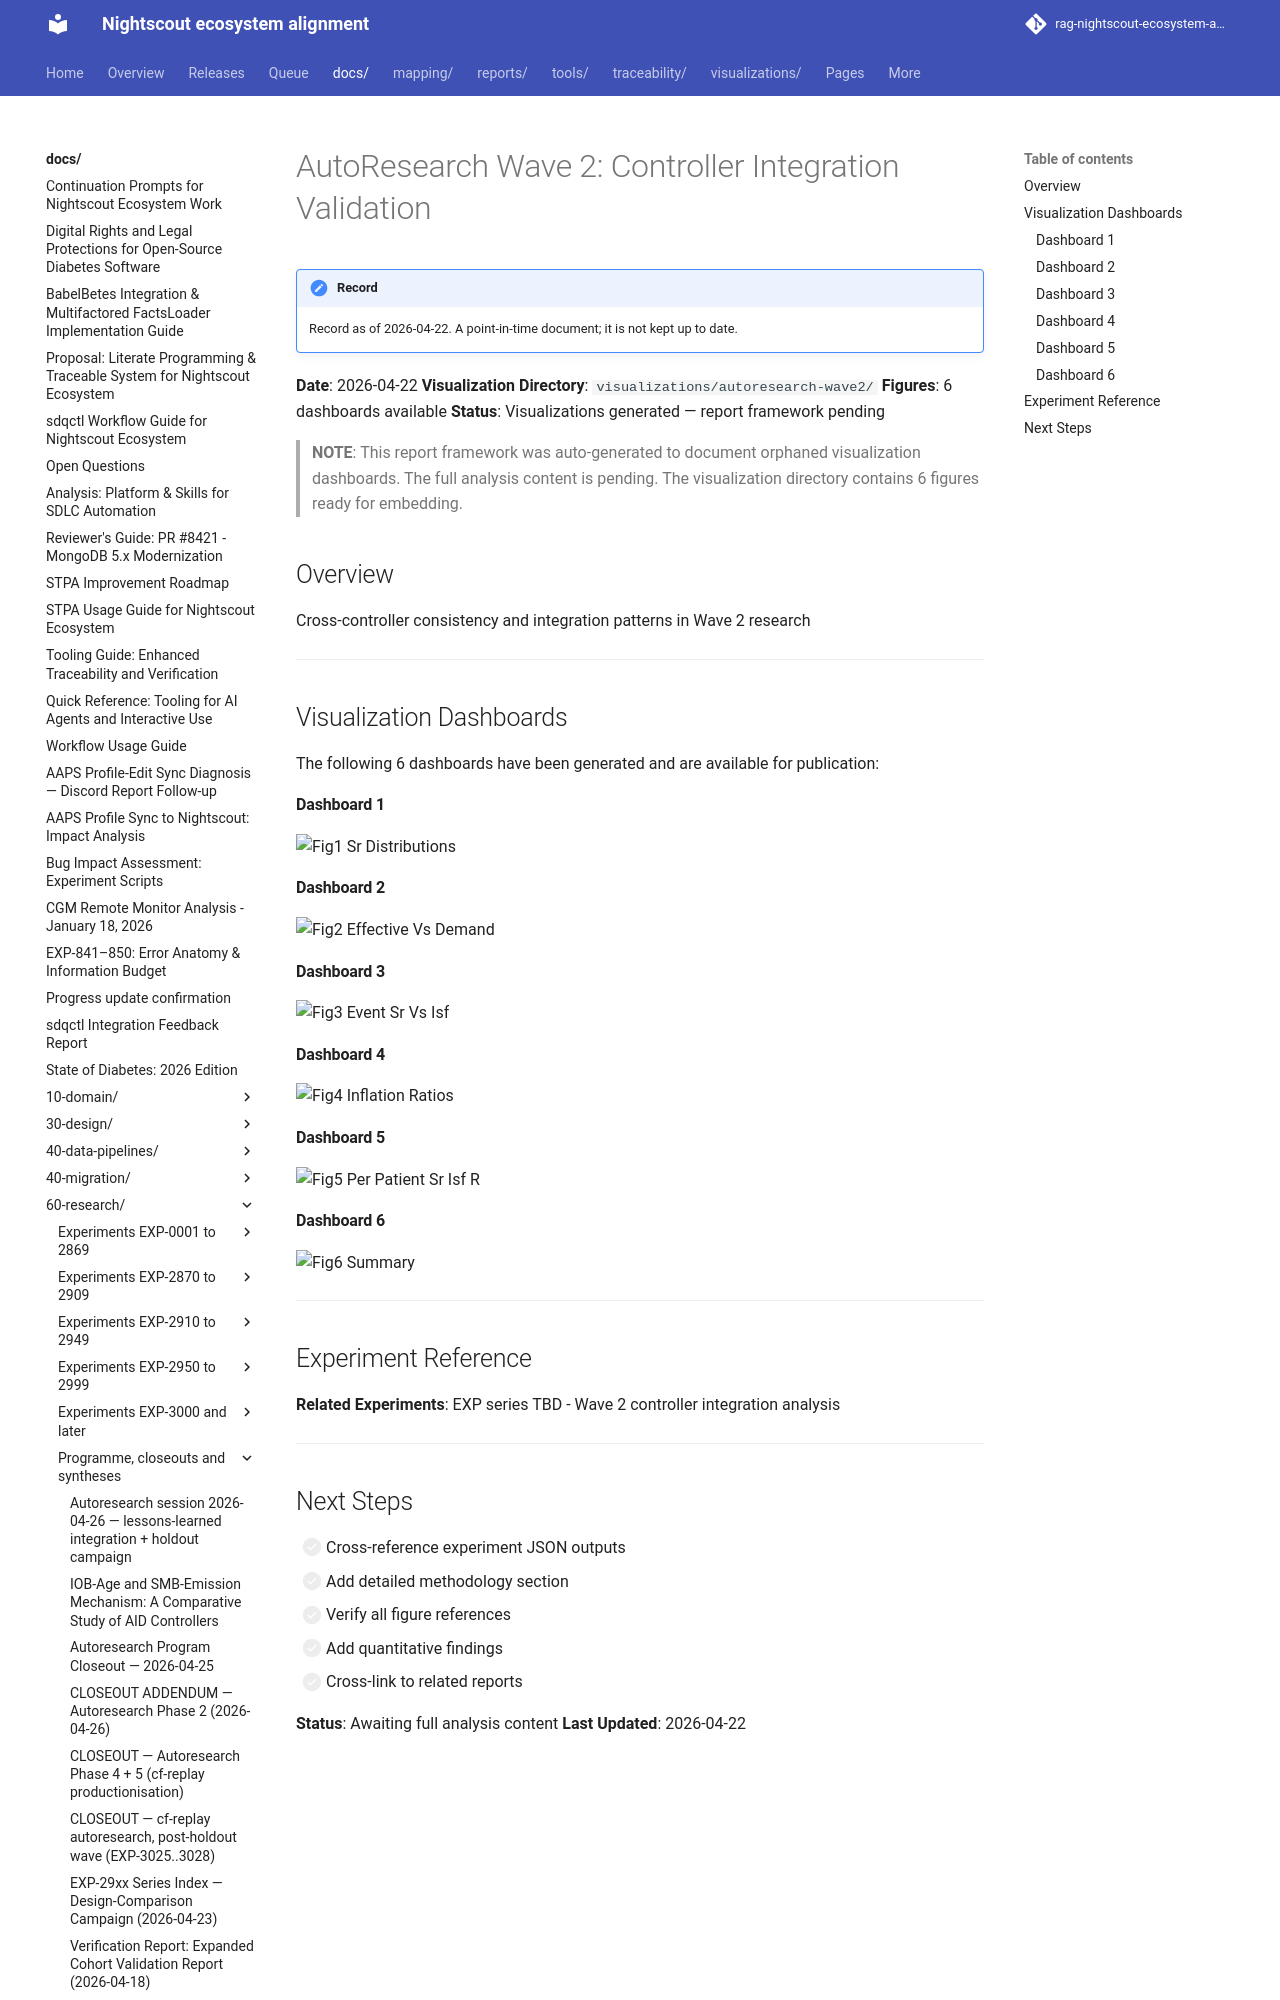

repository: bewest/rag-nightscout-ecosystem-alignment · page: docs/60-research/autoresearch_wave2_report_2026-04-22.html · generator: mkdocs

# AutoResearch Wave 2: Controller Integration Validation

**Date**: 2026-04-22
**Visualization Directory**: `visualizations/autoresearch-wave2/`
**Figures**: 6 dashboards available
**Status**: Visualizations generated — report framework pending

> **NOTE**: This report framework was auto-generated to document orphaned visualization
> dashboards. The full analysis content is pending. The visualization directory contains
> 6 figures ready for embedding.

## Overview

Cross-controller consistency and integration patterns in Wave 2 research

---

## Visualization Dashboards

The following 6 dashboards have been generated and are available
for publication:


#### Dashboard 1

![
Fig1 Sr Distributions
](https://raw.githubusercontent.com/bewest/rag-nightscout-ecosystem-alignment/4cd33c741c03890d925f9806cbacc60cf9853211/visualizations/autoresearch-wave2/fig1_sr_distributions.png)
